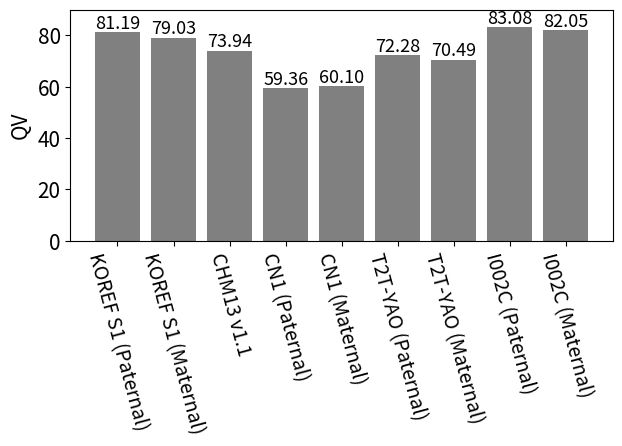
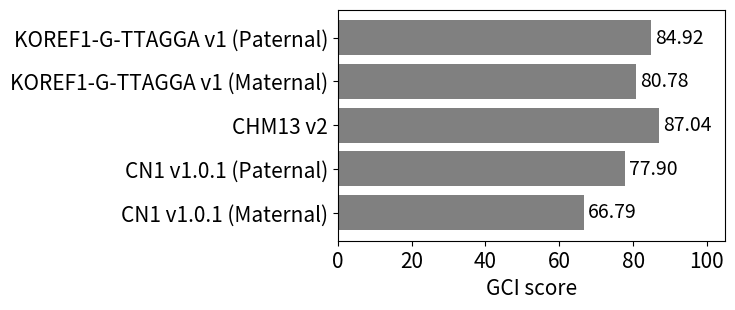

These charts were generated, in order, by the following Python code:
#%%
from matplotlib import pyplot as plt


#%%
dict_qv = {
    "KOREF S1 (Paternal)": 81.1933,
    "KOREF S1 (Maternal)": 79.0262,
    "CHM13 v1.1": 73.94,
    "CN1 (Paternal)": 59.36,
    "CN1 (Maternal)": 60.10,
    "T2T-YAO (Paternal)": 72.28,
    "T2T-YAO (Maternal)": 70.49,
    "I002C (Paternal)": 83.08,
    "I002C (Maternal)": 82.05
}


plt.rcParams["font.size"] = 15
plt.figure(figsize = (7, 3))
plt.bar(
    dict_qv.keys(),
    dict_qv.values(),
    color = "gray"
)
plt.ylabel("QV")
plt.xticks(rotation = -75, ha = "center", fontsize = plt.rcParams["font.size"]-1)

for ind, val in enumerate(dict_qv.values()):
    plt.annotate(f"{val:.2f}", (ind, val), va = "bottom", ha = "center", fontsize = plt.rcParams["font.size"]-2)
    
plt.ylim(top = 90)


plt.show()
# %%

dict_gci = {
    "KOREF1-G-TTAGGA v1 (Paternal)": 84.9181,
    "KOREF1-G-TTAGGA v1 (Maternal)": 80.7832,
    "CHM13 v2": 87.04,
    "CN1 v1.0.1 (Paternal)": 77.90,
    "CN1 v1.0.1 (Maternal)": 66.79
}

plt.rcParams["font.size"] = 15
plt.figure(figsize = (5, 3))
plt.barh(
    list(dict_gci.keys())[::-1],
    list(dict_gci.values())[::-1],
    color = "gray"
)
plt.xlabel("GCI score")
# plt.yticks(rotation = -75, ha = "center", fontsize = plt.rcParams["font.size"]-1)

for ind, val in enumerate(list(dict_gci.values())[::-1]):
    plt.annotate(f"{val:.2f}", (val+1, ind), va = "center", ha = "left", fontsize = plt.rcParams["font.size"]-1)
plt.xlim(right = 105)
# plt.ylim(top = 95)

plt.savefig("fig_gci.png", dpi = 350, bbox_inches = "tight")
plt.show()
# %%
